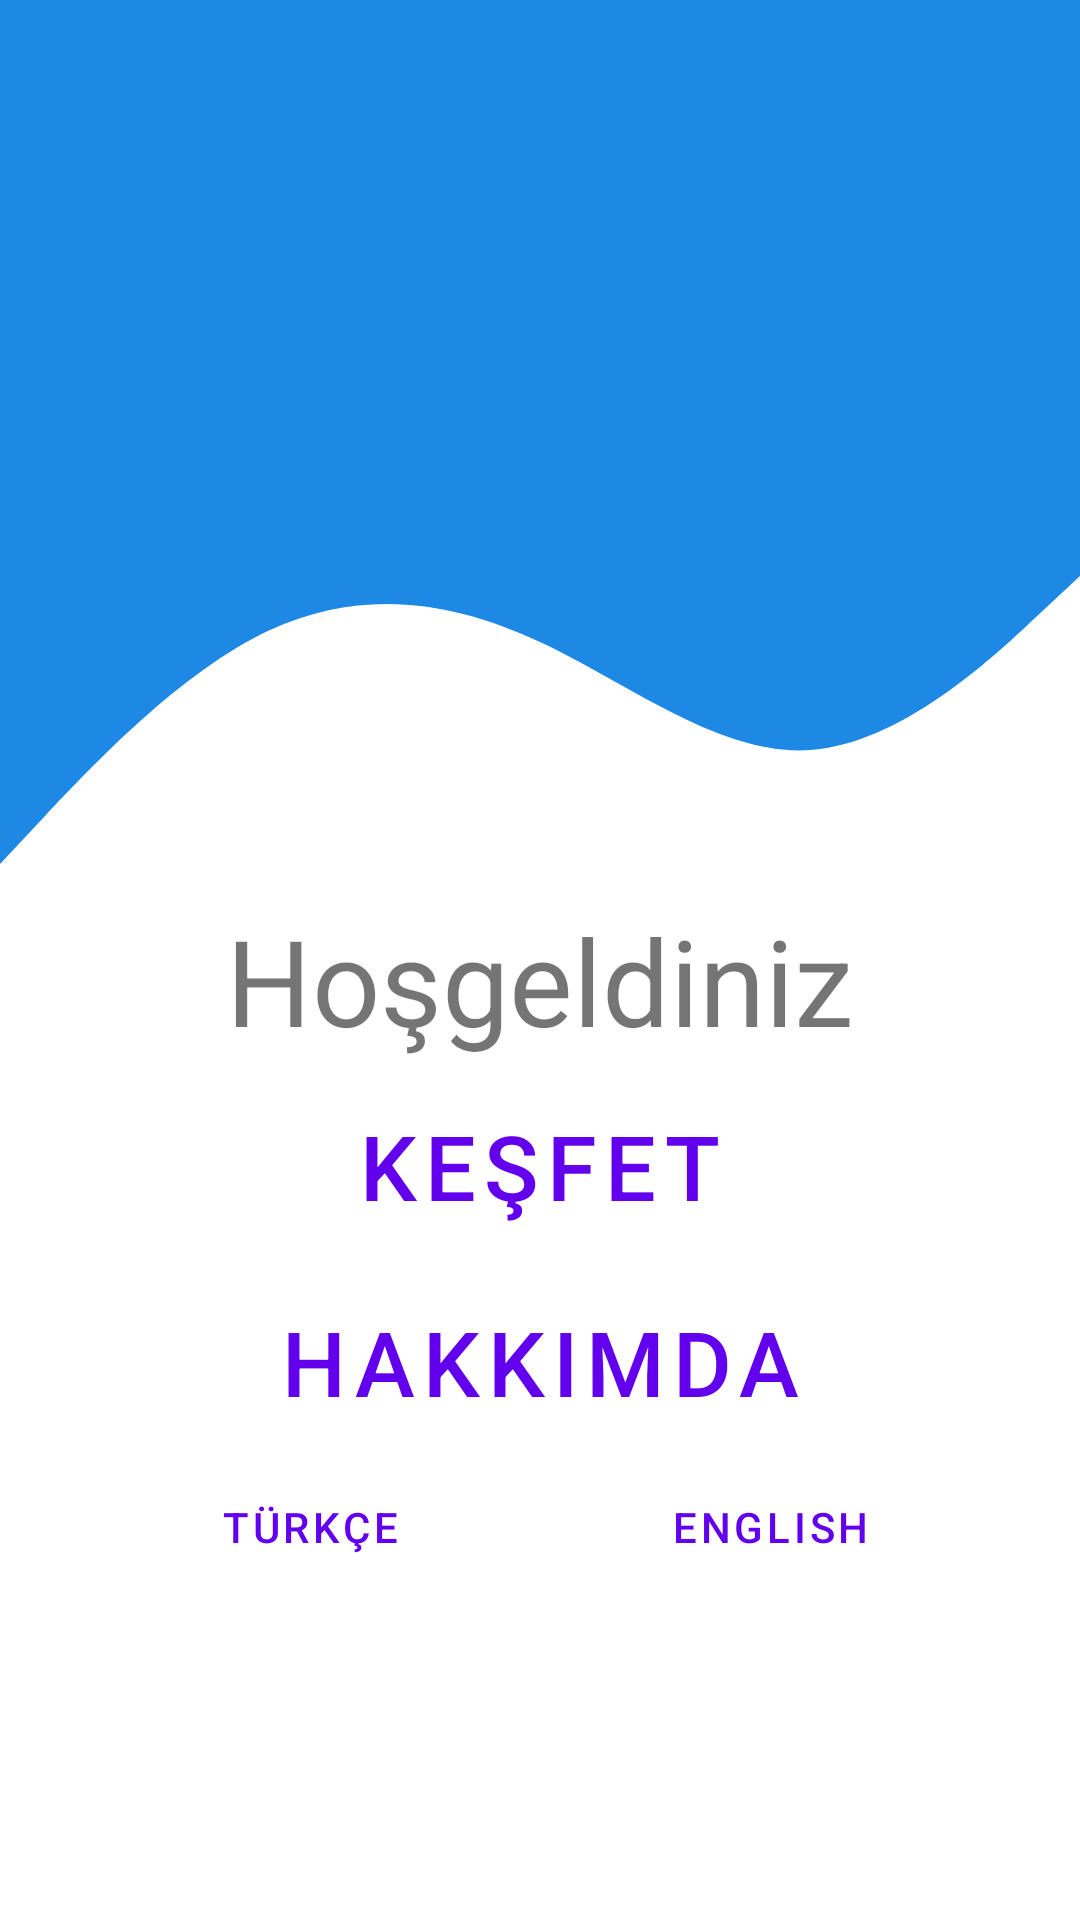

Write the Android layout XML for this screen, with the resource values it uses.
<!-- AndroidManifest.xml: application theme Theme.Landmarks -->
<!-- res/layout/activity_main.xml -->
<?xml version="1.0" encoding="utf-8"?>
<androidx.constraintlayout.widget.ConstraintLayout xmlns:android="http://schemas.android.com/apk/res/android"
    xmlns:app="http://schemas.android.com/apk/res-auto"
    xmlns:tools="http://schemas.android.com/tools"
    android:layout_width="match_parent"
    android:layout_height="match_parent"
    tools:context=".MainActivity">

    <View
        android:id="@+id/view"
        android:layout_width="match_parent"
        android:layout_height="180dp"
        android:background="#1E88E5"
        app:layout_constraintStart_toStartOf="parent"
        app:layout_constraintTop_toTopOf="parent"></View>

    <View
        android:id="@+id/lightWave"
        android:layout_width="match_parent"
        android:layout_height="120dp"
        android:background="@drawable/ic_wave"
        app:layout_constraintStart_toStartOf="parent"
        app:layout_constraintTop_toBottomOf="@+id/view" />

    <TextView
        android:id="@+id/welcome"

        android:layout_width="match_parent"
        android:layout_height="wrap_content"
        android:gravity="center"
        android:text="@string/welcome"
        android:textSize="40sp"
        app:layout_constraintTop_toBottomOf="@+id/lightWave" />

    <Button
        android:id="@+id/exploreButtonId"
        style="@style/Widget.MaterialComponents.Button.TextButton"
        android:layout_width="200dp"
        android:layout_height="wrap_content"
        android:layout_margin="5dp"
        android:gravity="center"
        android:onClick="onclick_Option"
        android:padding="10dp"
        android:text="@string/discover"
        android:textSize="30sp"
        app:layout_constraintEnd_toEndOf="parent"
        app:layout_constraintStart_toStartOf="parent"
        app:layout_constraintTop_toBottomOf="@+id/welcome" />


    <Button
        android:id="@+id/aboutButtonId"
        style="@style/Widget.MaterialComponents.Button.TextButton"
        android:layout_width="200dp"
        android:layout_height="wrap_content"
        android:layout_margin="5dp"
        android:onClick="onclick_Option"
        android:padding="10dp"
        android:text="@string/aboutme"
        android:textSize="30sp"
        app:layout_constraintEnd_toEndOf="parent"
        app:layout_constraintStart_toStartOf="parent"
        app:layout_constraintTop_toBottomOf="@+id/exploreButtonId" />

    <androidx.constraintlayout.widget.ConstraintLayout
        android:id="@+id/langugeConstraint"
        android:layout_width="match_parent"
        android:layout_height="50dp"
        app:layout_constraintStart_toStartOf="parent"
        app:layout_constraintTop_toBottomOf="@+id/aboutButtonId">

        <Button
            android:id="@+id/turkishButton"
            style="@style/Widget.MaterialComponents.Button.TextButton"
            android:layout_width="100dp"
            android:layout_height="50dp"
            android:text="Türkçe"
            app:layout_constraintEnd_toStartOf="@+id/englishButton"
            app:layout_constraintHorizontal_bias="0.5"
            app:layout_constraintStart_toStartOf="parent"
            app:layout_constraintTop_toTopOf="parent" />

        <Button
            android:id="@+id/englishButton"
            style="@style/Widget.MaterialComponents.Button.TextButton"
            android:layout_width="100dp"
            android:layout_height="50dp"
            android:text="Englısh"
            app:layout_constraintEnd_toEndOf="parent"
            app:layout_constraintHorizontal_bias="0.5"
            app:layout_constraintStart_toEndOf="@+id/turkishButton"
            app:layout_constraintTop_toTopOf="parent" />


    </androidx.constraintlayout.widget.ConstraintLayout>


</androidx.constraintlayout.widget.ConstraintLayout>
<!-- resources referenced by this layout -->
<resources>
  <!-- drawable ic_wave (drawable) -->
  <vector xmlns:android="http://schemas.android.com/apk/res/android"
      android:width="1440dp"
      android:height="320dp"
      android:viewportWidth="1440"
      android:viewportHeight="320">
    <path
        android:pathData="M0,288L60,245.3C120,203 240,117 360,80C480,43 600,53 720,90.7C840,128 960,192 1080,186.7C1200,181 1320,107 1380,69.3L1440,32L1440,0L1380,0C1320,0 1200,0 1080,0C960,0 840,0 720,0C600,0 480,0 360,0C240,0 120,0 60,0L0,0Z"
        android:fillColor="#1E88E5"/>
  </vector>
  <string name="aboutme">Hakkımda</string>
  <string name="discover">Keşfet</string>
  <string name="welcome">Hoşgeldiniz</string>
  <style name="Theme.Landmarks" parent="Theme.MaterialComponents.DayNight.NoActionBar">
          
          <item name="colorPrimary">@color/purple_500</item>
          <item name="colorPrimaryVariant">@color/purple_700</item>
          <item name="colorOnPrimary">@color/white</item>
          
          <item name="colorSecondary">@color/teal_200</item>
          <item name="colorSecondaryVariant">@color/teal_700</item>
          <item name="colorOnSecondary">@color/black</item>
          
          <item name="android:statusBarColor" tools:targetApi="l">?attr/colorPrimaryVariant</item>
          
      </style>
  <!-- not gathered from this repository: default colours our renderer supplied (Android Studio template values) -->
  <color name="purple_500">#FF6200EE</color>
  <color name="purple_700">#FF3700B3</color>
  <color name="teal_200">#FF03DAC5</color>
  <color name="teal_700">#FF018786</color>
  <color name="black">#FF000000</color>
  <color name="white">#FFFFFFFF</color>
</resources>
